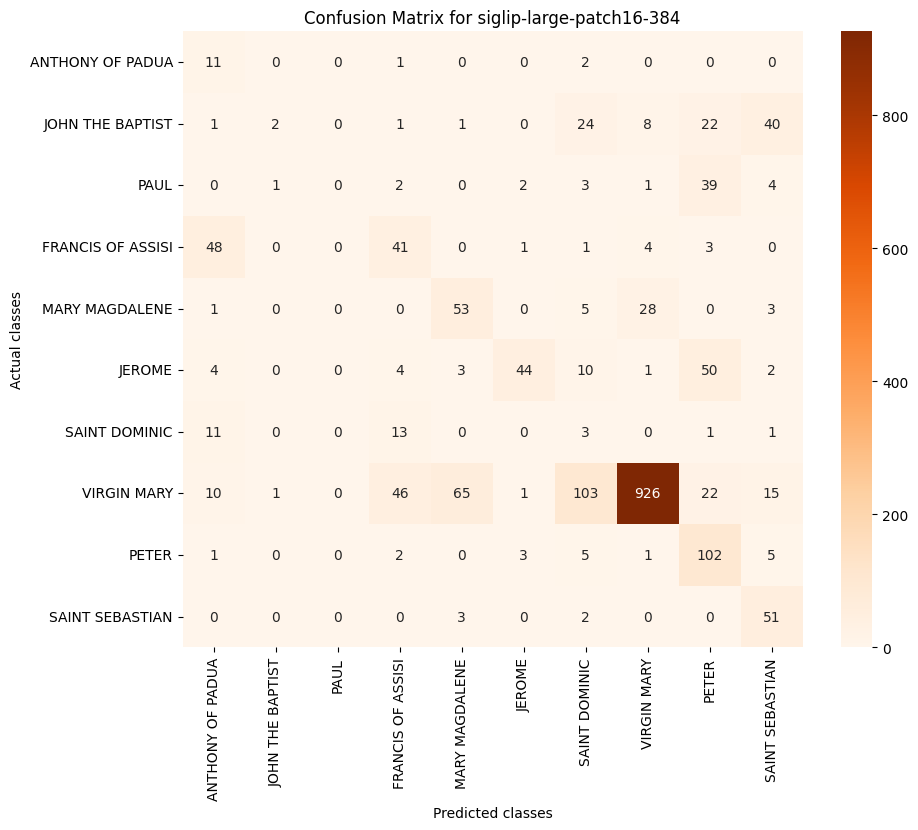

Values plotted in this chart, from the file beside it:
, ANTHONY OF PADUA, JOHN THE BAPTIST, PAUL, FRANCIS OF ASSISI, MARY MAGDALENE, JEROME, SAINT DOMINIC, VIRGIN MARY, PETER, SAINT SEBASTIAN
ANTHONY OF PADUA, 11, 0, 0, 1, 0, 0, 2, 0, 0, 0
JOHN THE BAPTIST, 1, 2, 0, 1, 1, 0, 24, 8, 22, 40
PAUL, 0, 1, 0, 2, 0, 2, 3, 1, 39, 4
FRANCIS OF ASSISI, 48, 0, 0, 41, 0, 1, 1, 4, 3, 0
MARY MAGDALENE, 1, 0, 0, 0, 53, 0, 5, 28, 0, 3
JEROME, 4, 0, 0, 4, 3, 44, 10, 1, 50, 2
SAINT DOMINIC, 11, 0, 0, 13, 0, 0, 3, 0, 1, 1
VIRGIN MARY, 10, 1, 0, 46, 65, 1, 103, 926, 22, 15
PETER, 1, 0, 0, 2, 0, 3, 5, 1, 102, 5
SAINT SEBASTIAN, 0, 0, 0, 0, 3, 0, 2, 0, 0, 51
